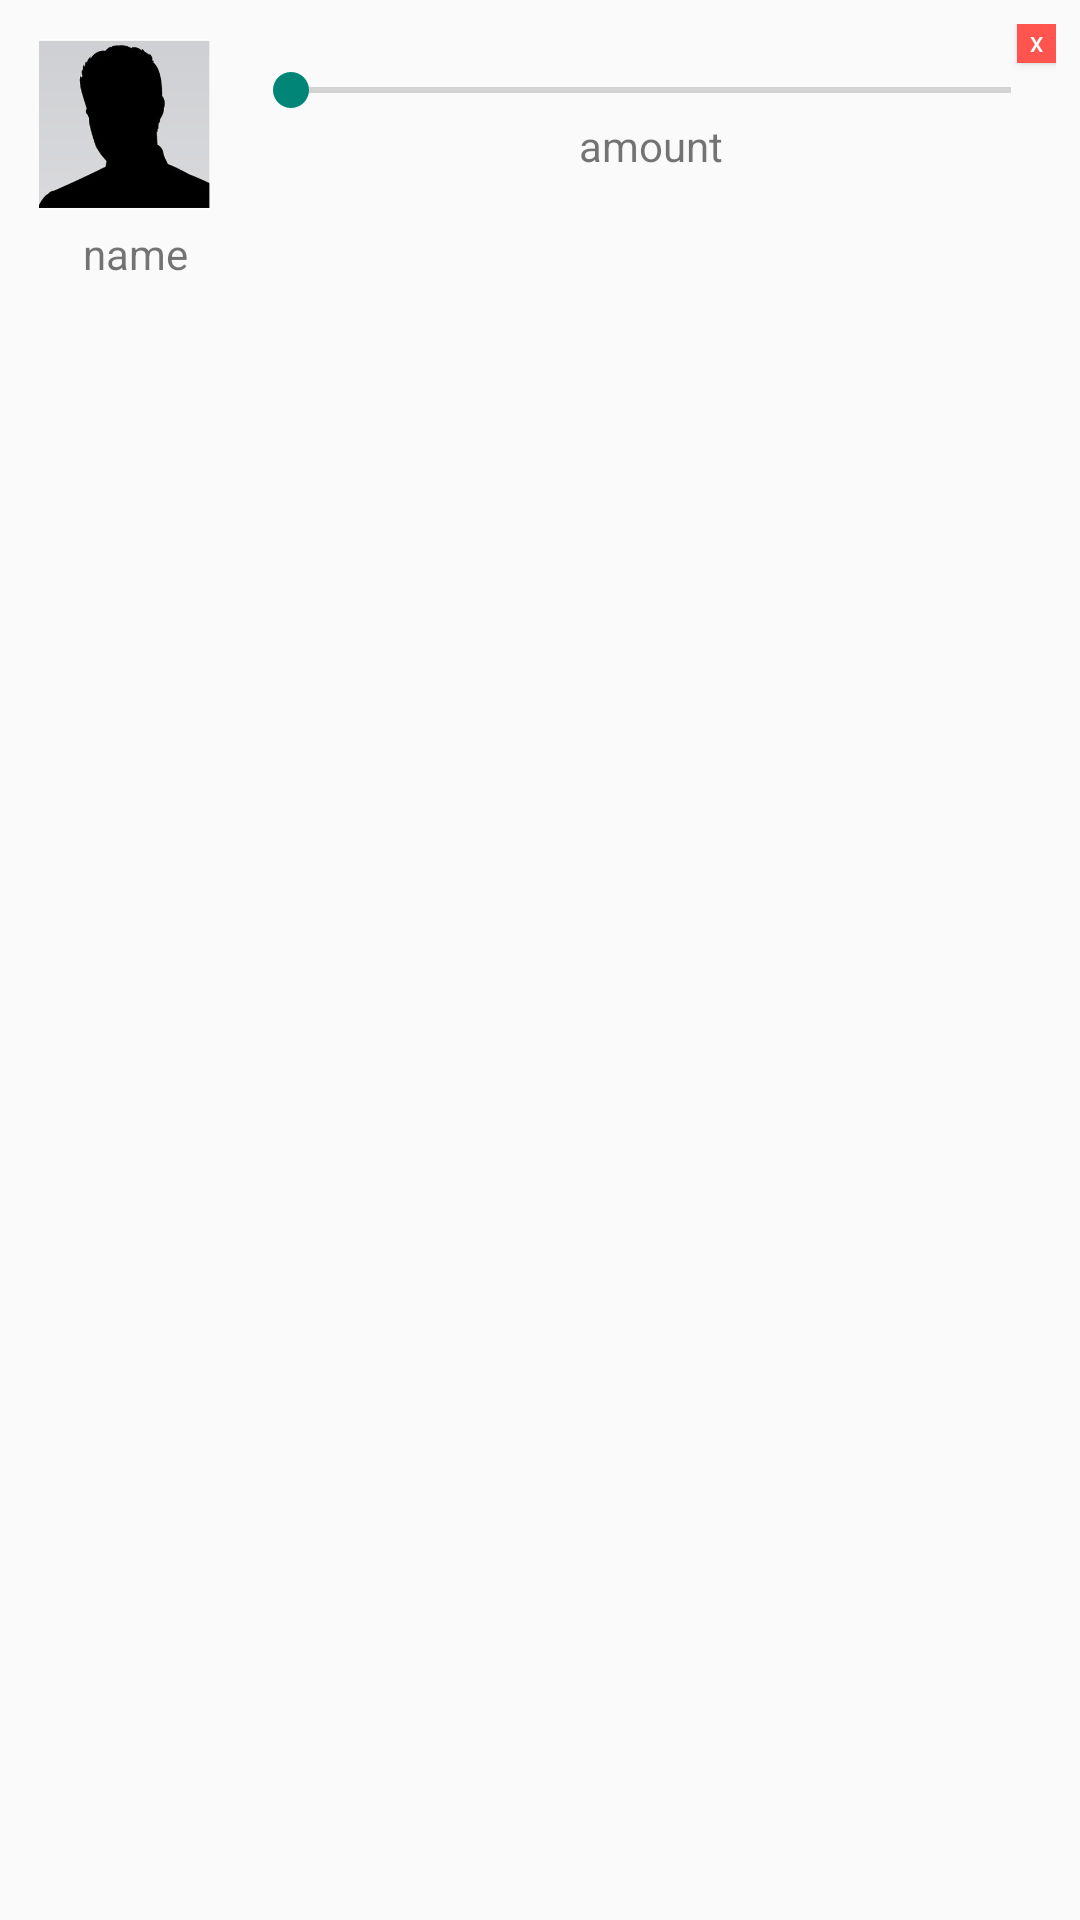

Layout XML and referenced resources for this Android screen:
<!-- AndroidManifest.xml: application theme AppTheme -->
<!-- res/layout/split_element.xml -->
<?xml version="1.0" encoding="utf-8"?>
<LinearLayout xmlns:android="http://schemas.android.com/apk/res/android"
    android:orientation="horizontal" android:layout_width="match_parent"
    android:layout_height="match_parent"
    android:padding="8dp">

    <LinearLayout
        android:orientation="vertical"
        android:layout_width="wrap_content"
        android:layout_height="wrap_content"
        android:weightSum="1">

        <ImageView
            android:layout_width="67dp"
            android:layout_height="67dp"
            android:id="@+id/profilePic"
            android:layout_gravity="center_vertical"
            android:src="@drawable/placeholder"
            android:maxHeight="16dp"
            android:maxWidth="16dp"
            android:padding="5dp" />

        <TextView
            android:layout_width="74dp"
            android:layout_height="wrap_content"
            android:id="@+id/testText"
            android:gravity="center_horizontal"
            android:text="name" />
    </LinearLayout>

    <LinearLayout
        android:orientation="vertical"
        android:layout_width="match_parent"
        android:layout_height="wrap_content">

        <LinearLayout
            android:orientation="horizontal"
            android:layout_width="wrap_content"
            android:layout_height="fill_parent"
            android:weightSum="1">

        </LinearLayout>

        <Button
            style="?android:attr/buttonStyleSmall"
            android:layout_width="13dp"
            android:layout_height="13dp"
            android:text="x"
            android:id="@+id/removeSplitter"
            android:textSize="7dp"
            android:background="#ffff554e"
            android:textColor="#FFFFFFFF"
            android:layout_gravity="right" />

        <SeekBar
            android:layout_width="match_parent"
            android:layout_height="wrap_content"
            android:id="@+id/splitSeekBar"
            android:paddingLeft="15dp"
            android:paddingRight="15dp" />

        <TextView
            android:layout_width="match_parent"
            android:layout_height="match_parent"
            android:textAppearance="?android:attr/textAppearanceSmall"
            android:text="amount"
            android:id="@+id/amount"
            android:gravity="center_vertical|center_horizontal" />

    </LinearLayout>

</LinearLayout>
<!-- resources referenced by this layout -->
<resources>
  <!-- drawable placeholder: png bitmap (drawable, 20337 bytes) -->
  <style name="AppTheme" parent="@style/_AppTheme" />
  <style name="_AppTheme" parent="android:Theme.Holo.Light">
  
      <item name="android:editTextBackground">@drawable/apptheme_edit_text_holo_light</item>
  
      <item name="android:textColorHighlight">#991ea2e8</item>
      <item name="android:textSelectHandleLeft">@drawable/apptheme_text_select_handle_left</item>
      <item name="android:textSelectHandleRight">@drawable/apptheme_text_select_handle_right</item>
      <item name="android:textSelectHandle">@drawable/apptheme_text_select_handle_middle</item>
  
      <item name="android:autoCompleteTextViewStyle">@style/AutoCompleteTextViewAppTheme</item>
  
      <item name="android:listChoiceIndicatorMultiple">@drawable/apptheme_btn_check_holo_light</item>
  
      <item name="android:listChoiceIndicatorSingle">@drawable/apptheme_btn_radio_holo_light</item>
  
      <item name="android:buttonStyle">@style/ButtonAppTheme</item>
  
      <item name="android:imageButtonStyle">@style/ImageButtonAppTheme</item>
  
      <item name="android:dropDownSpinnerStyle">@style/SpinnerAppTheme</item>
  
      <item name="android:progressBarStyleHorizontal">@style/ProgressBarAppTheme</item>
  
      <item name="android:seekBarStyle">@style/SeekBarAppTheme</item>
  
      <item name="android:ratingBarStyle">@style/RatingBarAppTheme</item>
  
      <item name="android:ratingBarStyleIndicator">@style/RatingBarBigAppTheme</item>
  
      <item name="android:ratingBarStyleSmall">@style/RatingBarSmallAppTheme</item>
  
      <item name="android:buttonStyleToggle">@style/ToggleAppTheme</item>
  
      <item name="android:listChoiceBackgroundIndicator">@drawable/apptheme_list_selector_holo_light</item>
  
      <item name="android:activatedBackgroundIndicator">@drawable/apptheme_activated_background_holo_light</item>
  
      <item name="android:fastScrollThumbDrawable">@drawable/apptheme_fastscroll_thumb_holo</item>
  
    </style>
  <!-- drawable apptheme_text_select_handle_left: png bitmap (drawable-hdpi, 1358 bytes) -->
  <!-- drawable apptheme_text_select_handle_right: png bitmap (drawable-hdpi, 1460 bytes) -->
  <!-- drawable apptheme_text_select_handle_middle: png bitmap (drawable-hdpi, 1486 bytes) -->
  <style name="AutoCompleteTextViewAppTheme" parent="android:Widget.Holo.Light.AutoCompleteTextView">
        <item name="android:dropDownSelector">@drawable/apptheme_list_selector_holo_light</item>
  	    <item name="android:background">@drawable/apptheme_edit_text_holo_light</item>
    </style>
  <style name="ButtonAppTheme" parent="android:Widget.Holo.Light.Button">
  	  <item name="android:background">@drawable/apptheme_btn_default_holo_light</item>
    </style>
  <style name="ImageButtonAppTheme" parent="android:Widget.Holo.Light.ImageButton">
  	  <item name="android:background">@drawable/apptheme_btn_default_holo_light</item>
    </style>
  <style name="SpinnerAppTheme" parent="android:Widget.Holo.Light.Spinner">
        <item name="android:background">@drawable/apptheme_spinner_background_holo_light</item>
        <item name="android:dropDownSelector">@drawable/apptheme_list_selector_holo_light</item>
    </style>
  <style name="ProgressBarAppTheme" parent="android:Widget.Holo.Light.ProgressBar.Horizontal">
        <item name="android:progressDrawable">@drawable/apptheme_progress_horizontal_holo_light</item>
        <item name="android:indeterminateDrawable">@drawable/apptheme_progress_indeterminate_horizontal_holo_light</item>
    </style>
  <style name="SeekBarAppTheme" parent="android:Widget.Holo.Light.SeekBar">
        <item name="android:progressDrawable">@drawable/apptheme_scrubber_progress_horizontal_holo_light</item>
        <item name="android:indeterminateDrawable">@drawable/apptheme_scrubber_progress_horizontal_holo_light</item>
        <item name="android:thumb">@drawable/apptheme_scrubber_control_selector_holo_light</item>
    </style>
</resources>
